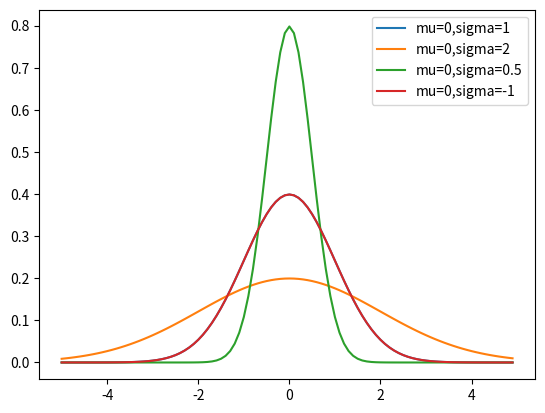

Write the Python code that produced this figure.
import numpy as np
from matplotlib import pyplot as plt

def normal_pdf(x, mu=0, sigma=1):
    ans = 1/np.sqrt(2*np.pi*sigma**2) * np.exp(-((x-mu)**2)/(2*sigma**2))
    return ans
    
xs = [x / 10.0 for x in range(-50, 50)]
plt.plot(xs, [normal_pdf(x, sigma=1) for x in xs], '-', label='mu=0,sigma=1')
plt.plot(xs, [normal_pdf(x, sigma=2) for x in xs], '-', label='mu=0,sigma=2')
plt.plot(xs, [normal_pdf(x, sigma=0.5) for x in xs], '-', label='mu=0,sigma=0.5')
plt.plot(xs, [normal_pdf(x, sigma=-1) for x in xs], '-', label='mu=0,sigma=-1')
plt.legend()
plt.show()
